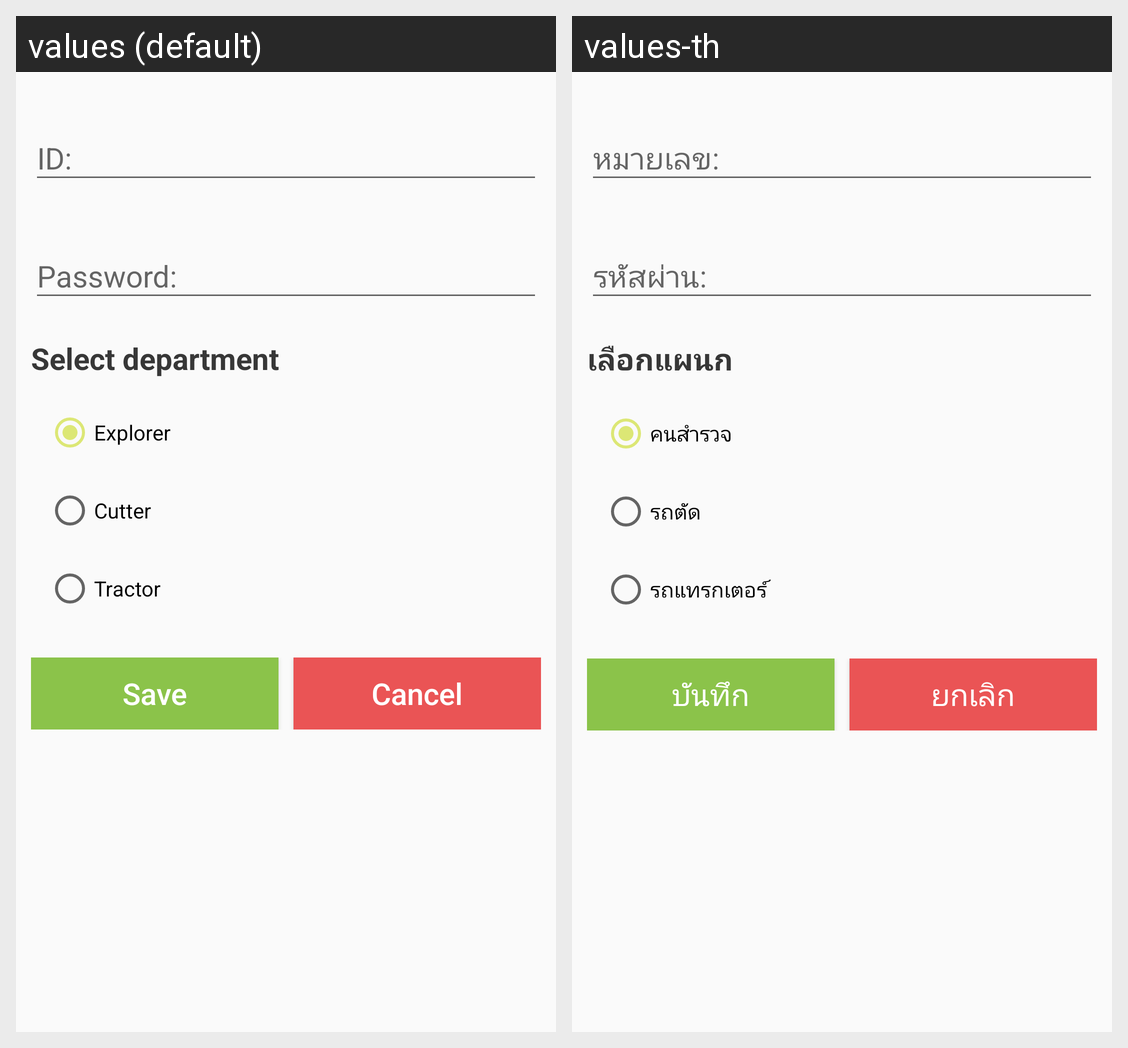

For this localized Android screen grid, give each drawn string resource with its value in every locale shown.
Android screen res/layout/create_employee_page.xml rendered under 2 locales, left to right: values (default), values-th. Device: Nexus 5 (rendered at 1080×1920; each locale shown at half size, 540×960, under a caption strip naming it); theme AppTheme.
Strings drawn on this screen, with the default value and each locale's value (text and hints the layout hard-codes, and strings that could not be matched under every locale, appear in the picture but are not listed):

selected_depart
  values: Select department
  values-th: เลือกแผนก

survey_emp
  values: Explorer
  values-th: คนสำรวจ

cutter_emp
  values: Cutter
  values-th: รถตัด

tractor_emp
  values: Tractor
  values-th: รถแทรกเตอร์

save_button
  values: Save
  values-th: บันทึก

cancel_button
  values: Cancel
  values-th: ยกเลิก
